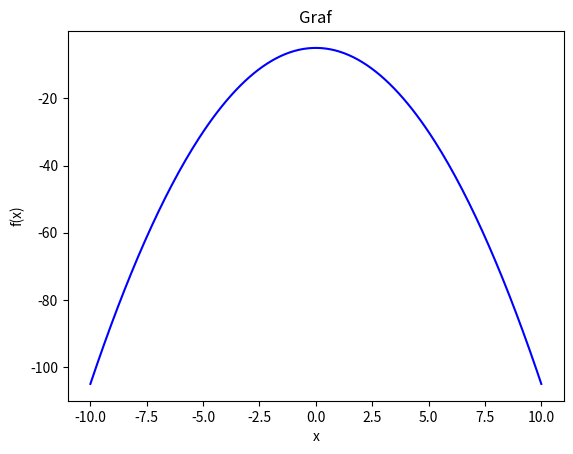

Reproduce this figure in Python.
# -*- coding: utf-8 -*-
"""
Created on Thu Jan 16 10:53:09 2025

@author: aeriksen
"""
#Program for å tegne plot til formelen 𝑓(𝑥) = −𝑥2 − 5
import numpy as np
import matplotlib.pyplot as plt

# Definer x og funksjonen f(x)
x = np.linspace(-10, 10, 200)  # 200 punkter jevnt fordelt mellom -10 og 10
y = -x**2 - 5  # Funksjonen f(x) = -x^2 - 5

# Plot funksjonen
plt.plot(x, y, label=r"$f(x) = -x^2 - 5$", color="blue")  # Tegn funksjonen med etikett og farge

# Legg til tittel og aksebeskrivelser
plt.title("Graf")
plt.xlabel("x")
plt.ylabel("f(x)")

# Vis grafen
plt.show()
